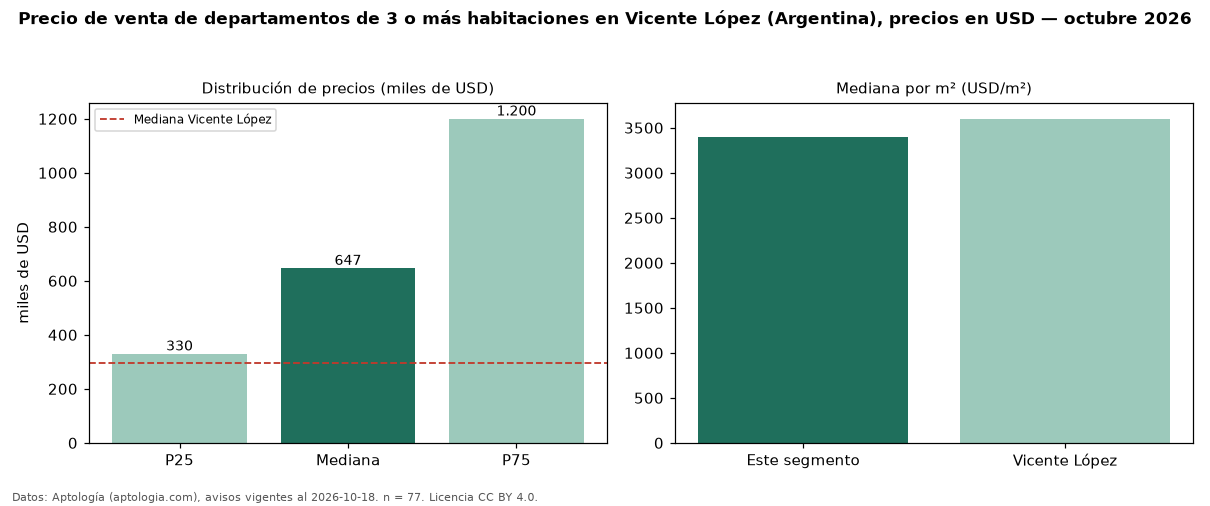

The file beside this chart, header and first rows:
seccion, metrica, valor, moneda, n
precio, p25, 330000, USD, 77
precio, mediana, 646960, USD, 77
precio, p75, 1200000, USD, 77
precio, minimo, 120000, USD, 77
precio, maximo, 1980000, USD, 77
m2, mediana_precio_m2, 3400, USD, 76
m2, area_mediana_m2, 161.5, m2, 76
banos, mediana_banos, 3.0, , 
habitaciones, 3+, 646960, USD, 77
ciudad, mediana_ciudad_referencia, 295000, USD, 
ciudad, mediana_m2_ciudad, 3600, USD, 
fuente, fecha_datos, 2026-10-18, , 
fuente, atribucion, https://www.aptologia.com/ar/venta/vicen…, , 
fuente, licencia, CC BY 4.0, , 
